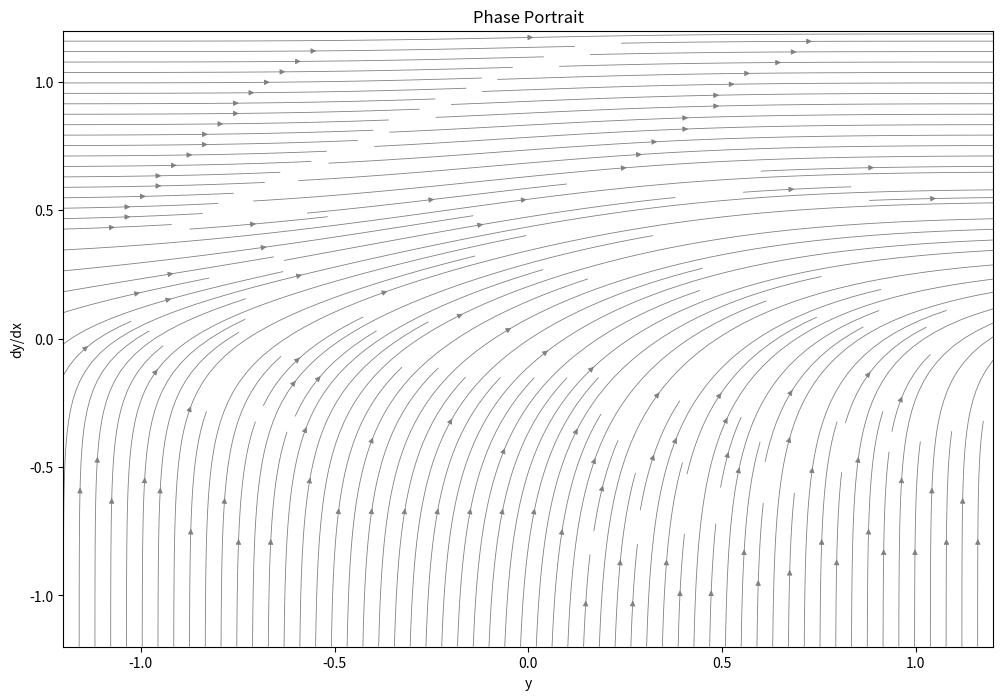
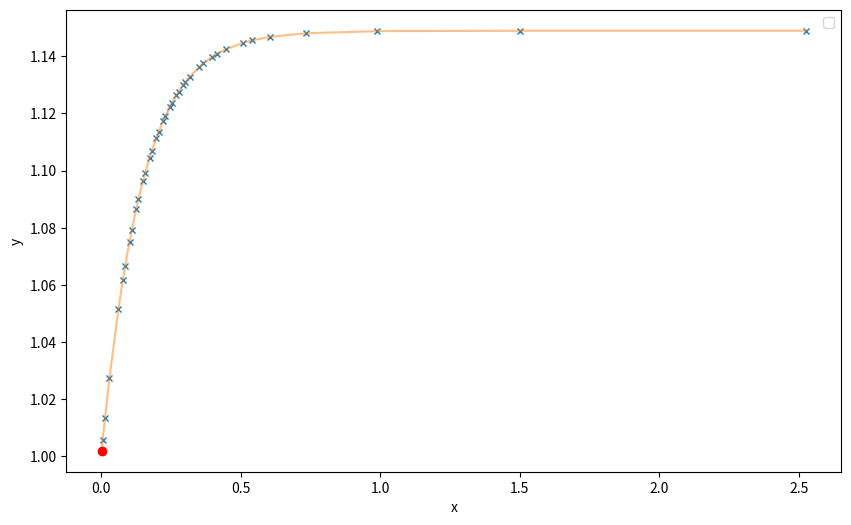

Python code for these plots, in order:
import numpy as np
import matplotlib.pyplot as plt

from typing import Callable
import warnings
warnings.filterwarnings("ignore")

def f_prime(x: float, y: float) -> float:
    return np.exp(y**2 + b)**(-3.0*x)


# TODO: runge kutta with dynamic step
# TODO: Adams method
def fixed_runge_kutta_4(
    f_prime: Callable[[float, float], float], 
    x0: float,
    y0: float,
    x_end: float, 
    step_size: float
) -> tuple[np.ndarray, np.ndarray]:

    steps = int((x_end - x0) / step_size)
    x = np.linspace(x0, x_end, steps + 1)
    y = np.zeros(steps + 1)
    y[0] = y0

    for i in range(steps):
        k1 = step_size * f_prime(x[i], y[i])
        k2 = step_size * f_prime(x[i] + step_size/2, y[i] + k1/2)
        k3 = step_size * f_prime(x[i] + step_size/2, y[i] + k2/2)
        k4 = step_size * f_prime(x[i] + step_size, y[i] + k3)
        y[i+1] = y[i] + (k1 + 2*k2 + 2*k3 + k4) / 6
    return x, y


def create_phase_portrait(f_prime, y_range, x_range, num_trajectories=20):
    fig, ax = plt.subplots(figsize=(12, 8))

    y_vals = np.linspace(y_range[0], y_range[1], 100)
    x_vals = np.linspace(x_range[0], x_range[1], 100)

    Y, X = np.meshgrid(y_vals, x_vals)

    U = np.ones_like(X)
    V = f_prime(X, Y)
    
    ax.streamplot(y_vals, x_vals, U, V, density=2, color='gray', linewidth=0.6, arrowsize=0.8)

    y_start = np.linspace(y_range[0], y_range[1], num_trajectories)
    for y0 in y_start:
        x, y = runga(f_prime, x_range[0], y0, x_range[1], 0.001)
        ax.plot(y, f_prime(x, y), 'b-', linewidth=1, alpha=0.7)

    ax.set_xlim(y_range)
    ax.set_ylim(x_range)
    ax.set_xlabel('y')
    ax.set_ylabel('dy/dx')
    ax.set_title('Phase Portrait')
    plt.show()


def runga(f, t0, x0, dt, total_steps, tolerance=1e-5 ):
    t = t0
    x = x0
    t_last = x0 + total_steps * dt

    t_hist = []
    x_hist = []
    
    tau_upper = 1e-1
    tau_lower = 4e-3

    while t < t_last:
        k1 = dt * f(t,          x)

        # current step size s
        k2 = dt * f(t + dt / 2, x + k1 / 2)
        k3 = dt * f(t + dt / 2, x + k2 / 2)
        k4 = dt * f(t + dt,     x + k3)
        cur_step_size_x = x + (k1 + 2 * k2 + 2 * k3 + k4) / 6
        
        # double smaller 
        k2 = dt * f(t + dt / 4, x + k1 / 4)
        k3 = dt * f(t + dt / 4, x + k2 / 4)
        k4 = dt * f(t + dt / 2,     x + k3 / 2)
        smaller_step_size = x + (k1 + 2 * k2 + 2 * k3 + k4) / 12

        # double bigger 
        k2 = dt * f(t + dt,     x + k1)
        k3 = dt * f(t + dt,     x + k2)
        k4 = dt * f(t + dt * 2, x + k3 * 2)
        bigger_step_size = x + (k1 + 2 * k2 + 2 * k3 + k4) / 3
        
        x_new = cur_step_size_x
        tau = np.max(np.abs(k2 - k3) / (k1 -  k2 + 1e-15))

        if tau < tau_lower:
            dt *= 2
            x_new = bigger_step_size
 
        elif tau < tau_upper:
            dt /= 2
            x_new = smaller_step_size

        x = x_new 
        t += dt
        t_hist.append(t)
        x_hist.append(x)
    return np.array(t_hist), np.array(x_hist)





b = 1.0  
y_range = (-1.2, 1.2)
x_range = (-1.2, 1.2)


create_phase_portrait(f_prime, y_range, x_range)


stepsize = 0.001
x0, y0 = 0.0, 1
x, y = runga(f_prime, x0, y0, stepsize, b//stepsize)

plt.figure(figsize=(10, 6))
plt.plot(x, y, '.', marker="x", markersize=4)
plt.plot(x, y, '-', alpha=0.5)
plt.plot(x[0], y[0], 'ro')
plt.xlabel("x")
plt.ylabel("y")
plt.legend()
plt.show()